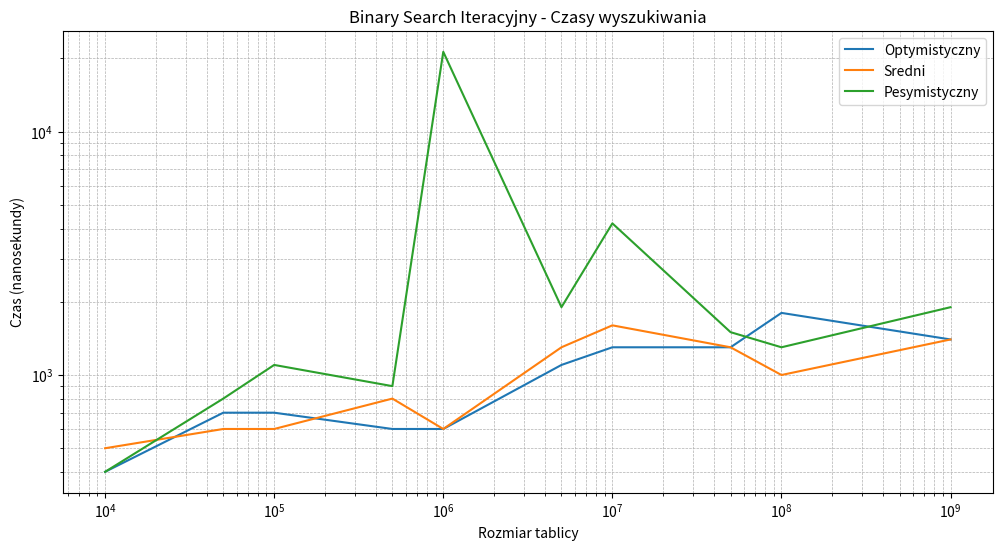
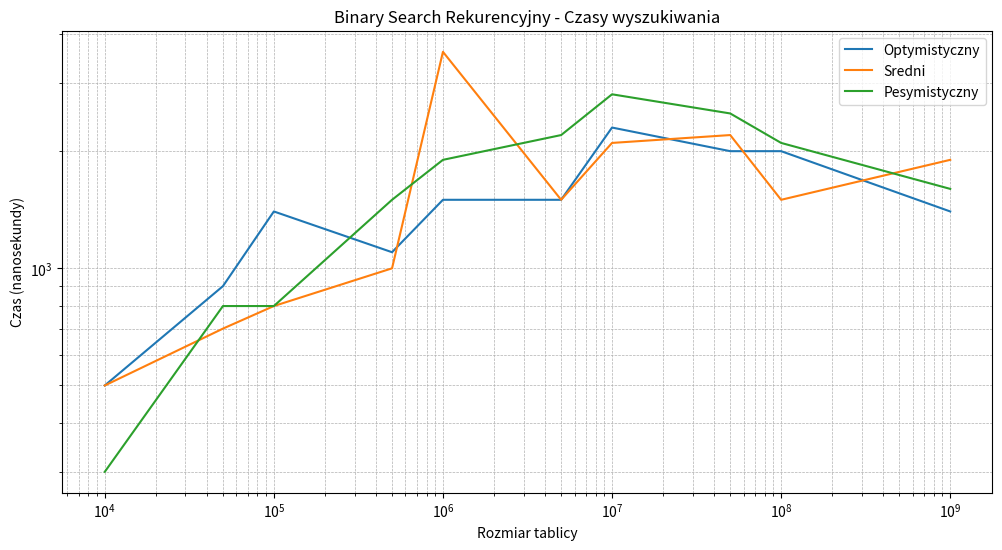
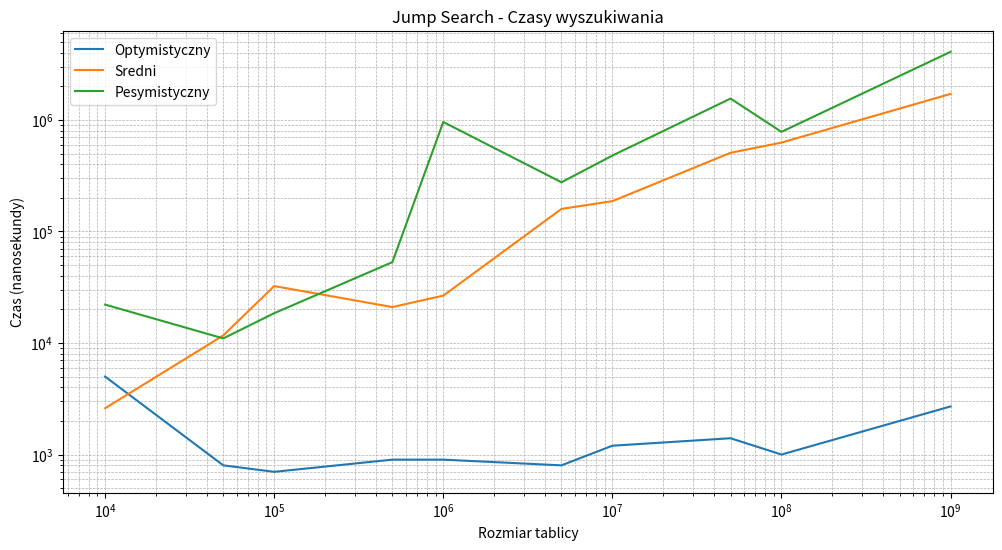
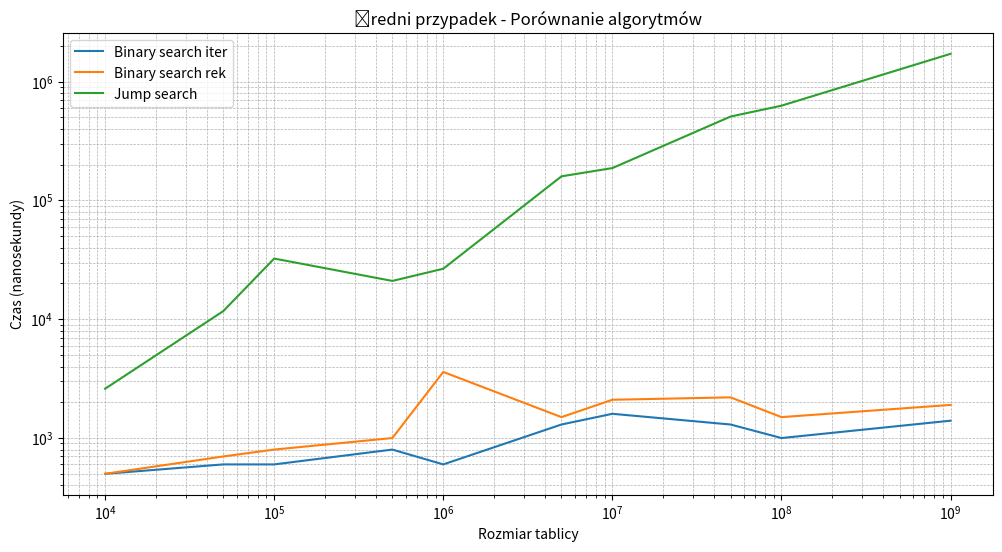

Recreate these plots in Python, in order.
import matplotlib.pyplot as plt


sizes = [ 10000, 50000, 100000, 500000, 1000000, 5000000, 10000000, 50000000, 100000000, 1000000000]

binary_iter = {
    "optymistyczny": [400, 700, 700, 600, 600, 1100, 1300, 1300, 1800, 1400],
    "sredni": [500, 600, 600, 800, 600, 1300, 1600, 1300, 1000, 1400],
    "pesymistyczny": [400, 800, 1100, 900, 21300, 1900, 4200, 1500, 1300, 1900],
}

binary_rec = {
    "optymistyczny": [500, 900, 1400, 1100, 1500, 1500, 2300, 2000, 2000, 1400],
    "sredni": [500, 700, 800, 1000, 3600, 1500, 2100, 2200, 1500, 1900],
    "pesymistyczny": [300, 800, 800, 1500, 1900, 2200, 2800, 2500, 2100, 1600],
}

jump_search = {
    "optymistyczny": [5000, 800, 700, 900, 900, 800, 1200, 1400, 1000, 2700],
    "sredni": [2600, 11700, 32400, 21000, 26600, 159400, 187000, 507600, 626500, 1711700],
    "pesymistyczny": [22100, 11000, 18500, 53100, 958600, 276200, 479200, 1554600, 782000, 4081200],
}

def plot_search_times(sizes, times, title, ylabel):
    plt.figure(figsize=(12, 6))
    for key, values in times.items():
        plt.plot(sizes, values, label=key.capitalize())

    plt.xscale("log")
    plt.yscale("log")
    plt.xlabel("Rozmiar tablicy")
    plt.ylabel(ylabel)
    plt.title(title)
    plt.legend()
    plt.grid(which="both", linestyle="--", linewidth=0.5)
    plt.show()

plot_search_times(sizes, binary_iter, "Binary Search Iteracyjny - Czasy wyszukiwania", "Czas (nanosekundy)")
plot_search_times(sizes, binary_rec, "Binary Search Rekurencyjny - Czasy wyszukiwania", "Czas (nanosekundy)")
plot_search_times(sizes, jump_search, "Jump Search - Czasy wyszukiwania", "Czas (nanosekundy)")

avg_case = {
    "Binary Search Iter": binary_iter["sredni"],
    "Binary Search Rek": binary_rec["sredni"],
    "Jump Search": jump_search["sredni"],
}
plot_search_times(sizes, avg_case, "Średni przypadek - Porównanie algorytmów", "Czas (nanosekundy)")